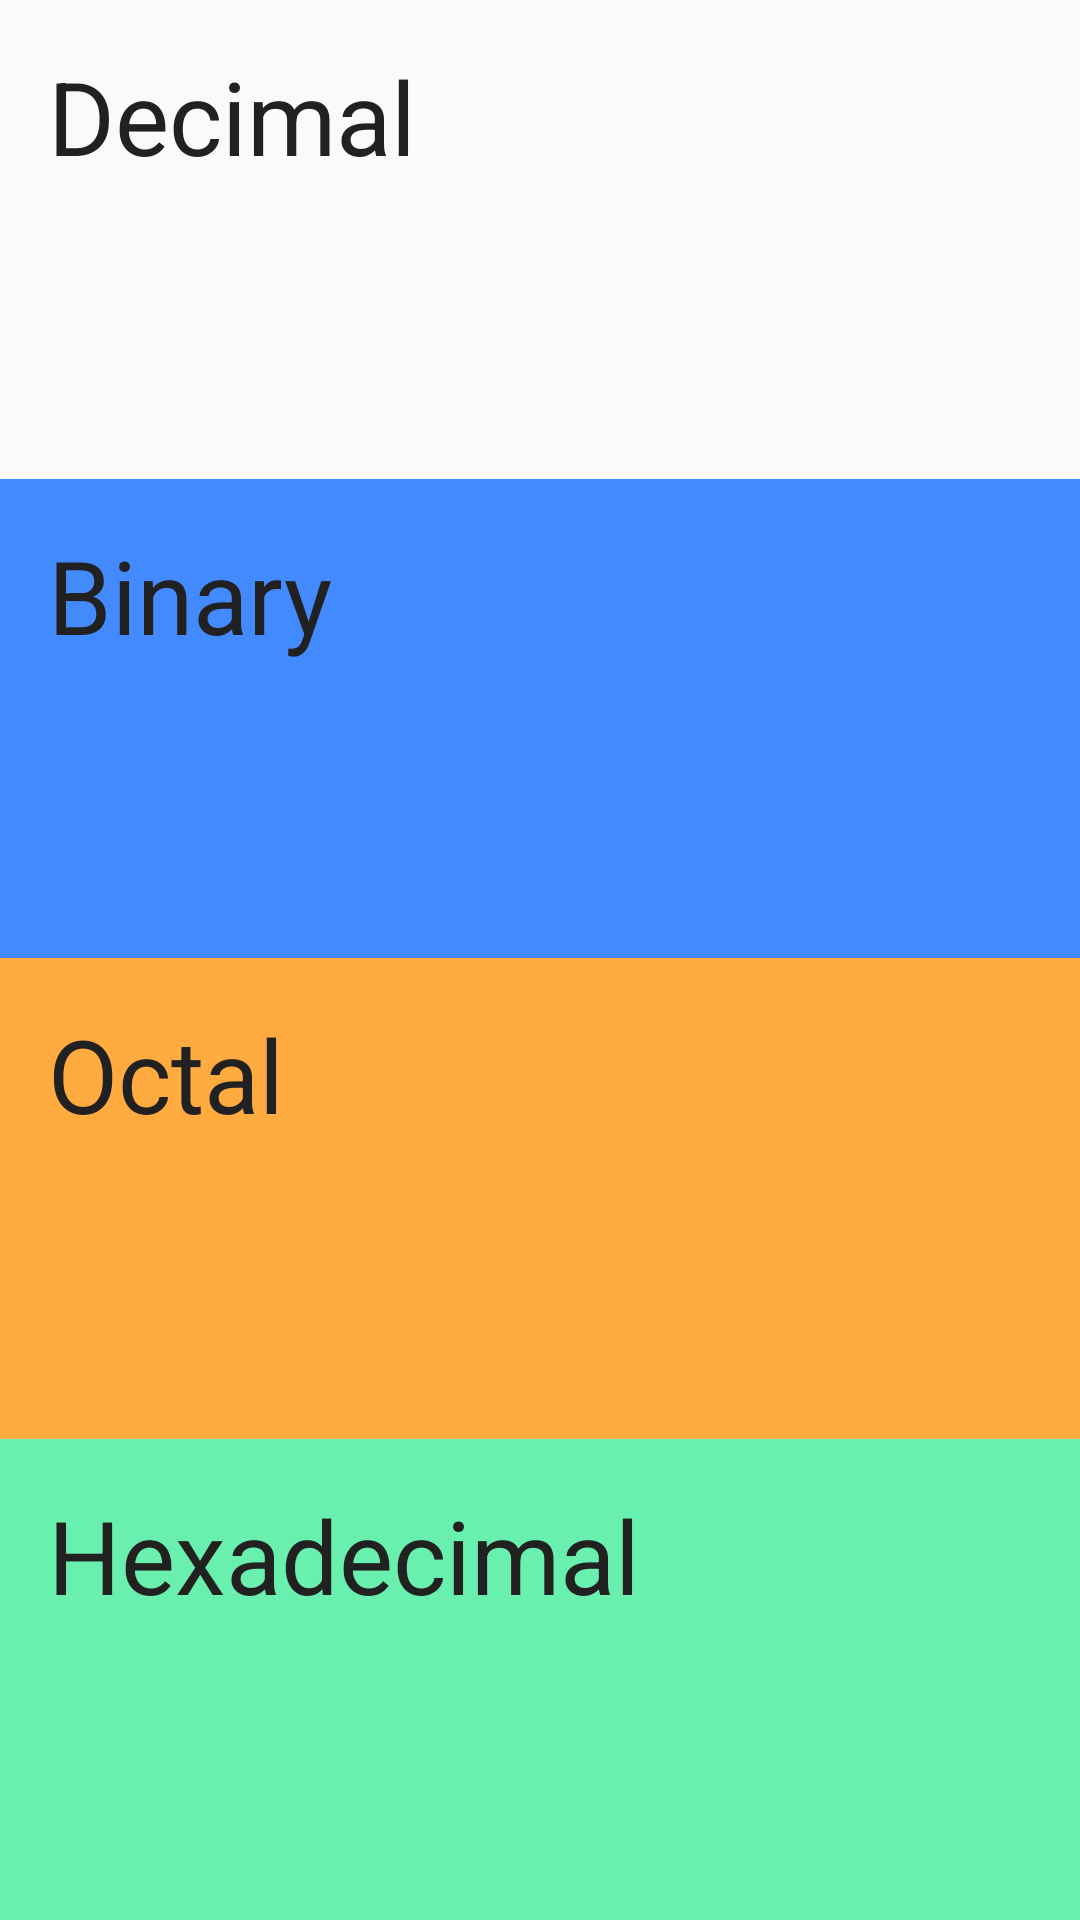

Produce the Android XML layout that renders to this screen, including the resource entries it uses.
<!-- AndroidManifest.xml: application theme AppTheme -->
<!-- res/layout/content_main.xml -->
<?xml version="1.0" encoding="utf-8"?>
<ScrollView xmlns:android="http://schemas.android.com/apk/res/android"
    xmlns:app="http://schemas.android.com/apk/res-auto"
    xmlns:tools="http://schemas.android.com/tools"
    android:layout_width="match_parent"
    android:layout_height="match_parent"
    app:layout_behavior="@string/appbar_scrolling_view_behavior"
    tools:context="com.example.yue.numberconverter.ui.MainActivity"
    android:fillViewport="true"
    android:layout_weight="8"
    tools:showIn="@layout/app_bar_main">

    <LinearLayout
        android:orientation="vertical"
        android:layout_width="match_parent"
        android:layout_height="wrap_content">
        <TextView
            android:id="@+id/decimal"
            android:layout_weight="1"
            android:layout_width="match_parent"
            android:layout_height="wrap_content"
            android:padding="16dp"
            android:text="@string/decimal"
            android:textSize="@dimen/text_34sp"
            android:textColor="@color/colorBlack"
            android:background="@color/colorPrimary"/>

        <EditText
            android:id="@+id/decimal_input"
            android:layout_width="match_parent"
            android:layout_height="wrap_content"
            android:layout_weight="1"
            android:background="@color/colorPrimary"
            android:ems="10"
            android:gravity="bottom|end"
            android:inputType="number"
            android:padding="16dp"
            android:textAlignment="gravity"
            android:textColor="@color/colorBlack"
            android:textSize="@dimen/text_Title" />

        <TextView
            android:id="@+id/binary"
            android:layout_weight="1"
            android:layout_width="match_parent"
            android:layout_height="wrap_content"
            android:padding="16dp"
            android:text="@string/binary"
            android:textSize="@dimen/text_34sp"
            android:textColor="@color/colorBlack"
            android:background="@color/colorBinary"/>

        <EditText
            android:id="@+id/binary_input"
            android:layout_width="match_parent"
            android:layout_height="wrap_content"
            android:layout_weight="1"
            android:background="@color/colorBinary"
            android:ems="10"
            android:gravity="bottom|end"
            android:inputType="number"
            android:padding="16dp"
            android:textAlignment="gravity"
            android:textColor="@color/colorBlack"
            android:textSize="@dimen/text_Title" />

        <TextView
            android:id="@+id/octal"
            android:layout_weight="1"
            android:layout_width="match_parent"
            android:layout_height="wrap_content"
            android:text="@string/oct"
            android:padding="16dp"
            android:textColor="@color/colorBlack"
            android:textSize="@dimen/text_34sp"
            android:background="@color/colorOct"/>

        <EditText
            android:id="@+id/octal_input"
            android:layout_width="match_parent"
            android:layout_height="wrap_content"
            android:layout_weight="1"
            android:background="@color/colorOct"
            android:ems="10"
            android:gravity="bottom|end"
            android:inputType="number"
            android:padding="16dp"
            android:textAlignment="gravity"
            android:textColor="@color/colorBlack"
            android:textSize="@dimen/text_Title" />

        <TextView
            android:id="@+id/hexadecimal"
            android:layout_weight="1"
            android:layout_width="match_parent"
            android:layout_height="wrap_content"
            android:text="@string/hex"
            android:padding="16dp"
            android:textColor="@color/colorBlack"
            android:textSize="@dimen/text_34sp"
            android:background="@color/colorHex"/>

        <EditText
            android:id="@+id/hexadecimal_input"
            android:layout_width="match_parent"
            android:layout_height="wrap_content"
            android:layout_weight="1"
            android:background="@color/colorHex"
            android:ems="10"
            android:gravity="bottom|end"
            android:inputType="textVisiblePassword"
            android:padding="16dp"
            android:textAlignment="gravity"
            android:textColor="@color/colorBlack"
            android:textSize="@dimen/text_Title" />
    </LinearLayout>
</ScrollView>
<!-- res/layout/app_bar_main.xml (included above) -->
<?xml version="1.0" encoding="utf-8"?>
<android.support.design.widget.CoordinatorLayout xmlns:android="http://schemas.android.com/apk/res/android"
    xmlns:app="http://schemas.android.com/apk/res-auto"
    xmlns:tools="http://schemas.android.com/tools"
    android:layout_width="match_parent"
    android:layout_height="match_parent"
    tools:context="com.example.yue.numberconverter.ui.MainActivity">

    <android.support.design.widget.AppBarLayout
        android:layout_width="match_parent"
        android:layout_height="wrap_content"
        app:elevation="0dp"
        android:theme="@style/AppTheme.AppBarOverlay">

        <android.support.v7.widget.Toolbar
            android:id="@+id/toolbar"
            android:layout_width="match_parent"
            android:layout_height="?attr/actionBarSize"
            android:background="?attr/colorPrimary"
            app:theme="@style/ToolbarColoredBackArrow"
            app:popupTheme="@style/AppTheme.PopupOverlay" />

    </android.support.design.widget.AppBarLayout>

    <include layout="@layout/content_main" />

</android.support.design.widget.CoordinatorLayout>
<!-- resources referenced by this layout -->
<resources>
  <color name="colorBinary">#448AFF</color>
  <color name="colorBlack">#212121</color>
  <color name="colorHex">#69F0AE</color>
  <color name="colorOct">#FFAB40</color>
  <color name="colorPrimary">#FAFAFA</color>
  <dimen name="text_34sp">34sp</dimen>
  <dimen name="text_Title">21sp</dimen>
  <string name="binary">Binary</string>
  <string name="decimal">Decimal</string>
  <string name="hex">Hexadecimal</string>
  <string name="oct">Octal</string>
  <style name="AppTheme.AppBarOverlay" parent="ThemeOverlay.AppCompat.Light" />
  <style name="AppTheme.PopupOverlay" parent="ThemeOverlay.AppCompat.Light" />
  <style name="ToolbarColoredBackArrow" parent="AppTheme">
          <item name="android:textColorSecondary">@color/colorBlack</item>
      </style>
  <style name="AppTheme" parent="Theme.AppCompat.Light">
          
          <item name="colorPrimary">@color/colorPrimary</item>
          <item name="colorPrimaryDark">@color/colorPrimaryDark</item>
          <item name="colorAccent">@color/colorAccent</item>
  
      </style>
  <color name="colorPrimaryDark">#BDBDBD</color>
  <color name="colorAccent">#FF4081</color>
</resources>
